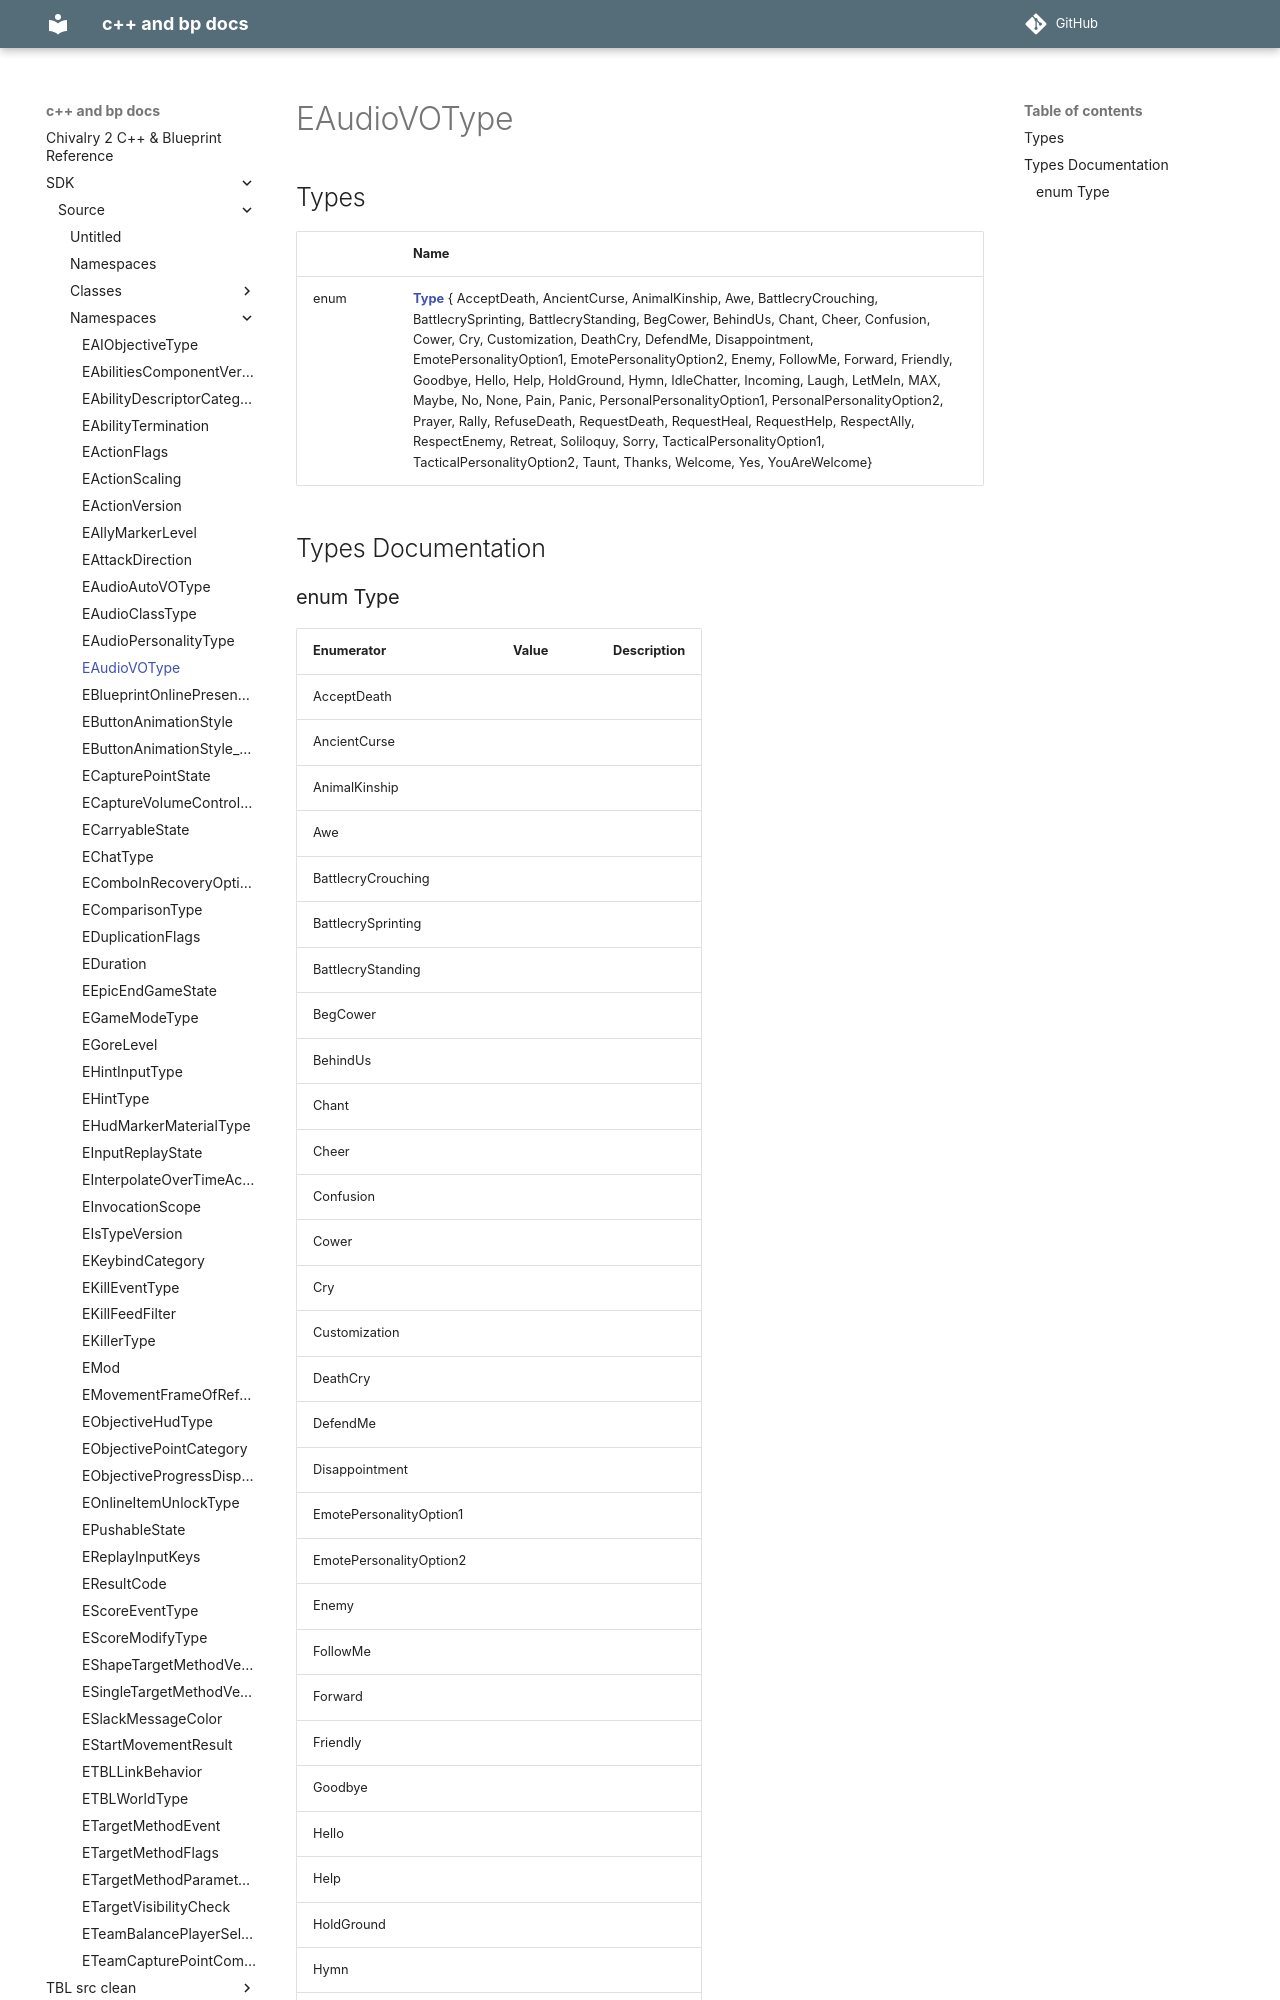

repository: Knutschbert/chiv2-tblcpp-mkdocs-clean · page: SDK/Source/Namespaces/namespaceEAudioVOType/index.html · generator: mkdocs

---
title: EAudioVOType
type: namespace
aliases: EAudioVOType
share: false

---

# EAudioVOType



## Types

|                | Name           |
| -------------- | -------------- |
| enum| **[Type](/docs/SDK/Source/Namespaces/namespaceEAudioVOType.md#enum-type)** { AcceptDeath, AncientCurse, AnimalKinship, Awe, BattlecryCrouching, BattlecrySprinting, BattlecryStanding, BegCower, BehindUs, Chant, Cheer, Confusion, Cower, Cry, Customization, DeathCry, DefendMe, Disappointment, EmotePersonalityOption1, EmotePersonalityOption2, Enemy, FollowMe, Forward, Friendly, Goodbye, Hello, Help, HoldGround, Hymn, IdleChatter, Incoming, Laugh, LetMeIn, MAX, Maybe, No, None, Pain, Panic, PersonalPersonalityOption1, PersonalPersonalityOption2, Prayer, Rally, RefuseDeath, RequestDeath, RequestHeal, RequestHelp, RespectAlly, RespectEnemy, Retreat, Soliloquy, Sorry, TacticalPersonalityOption1, TacticalPersonalityOption2, Taunt, Thanks, Welcome, Yes, YouAreWelcome} |

## Types Documentation
